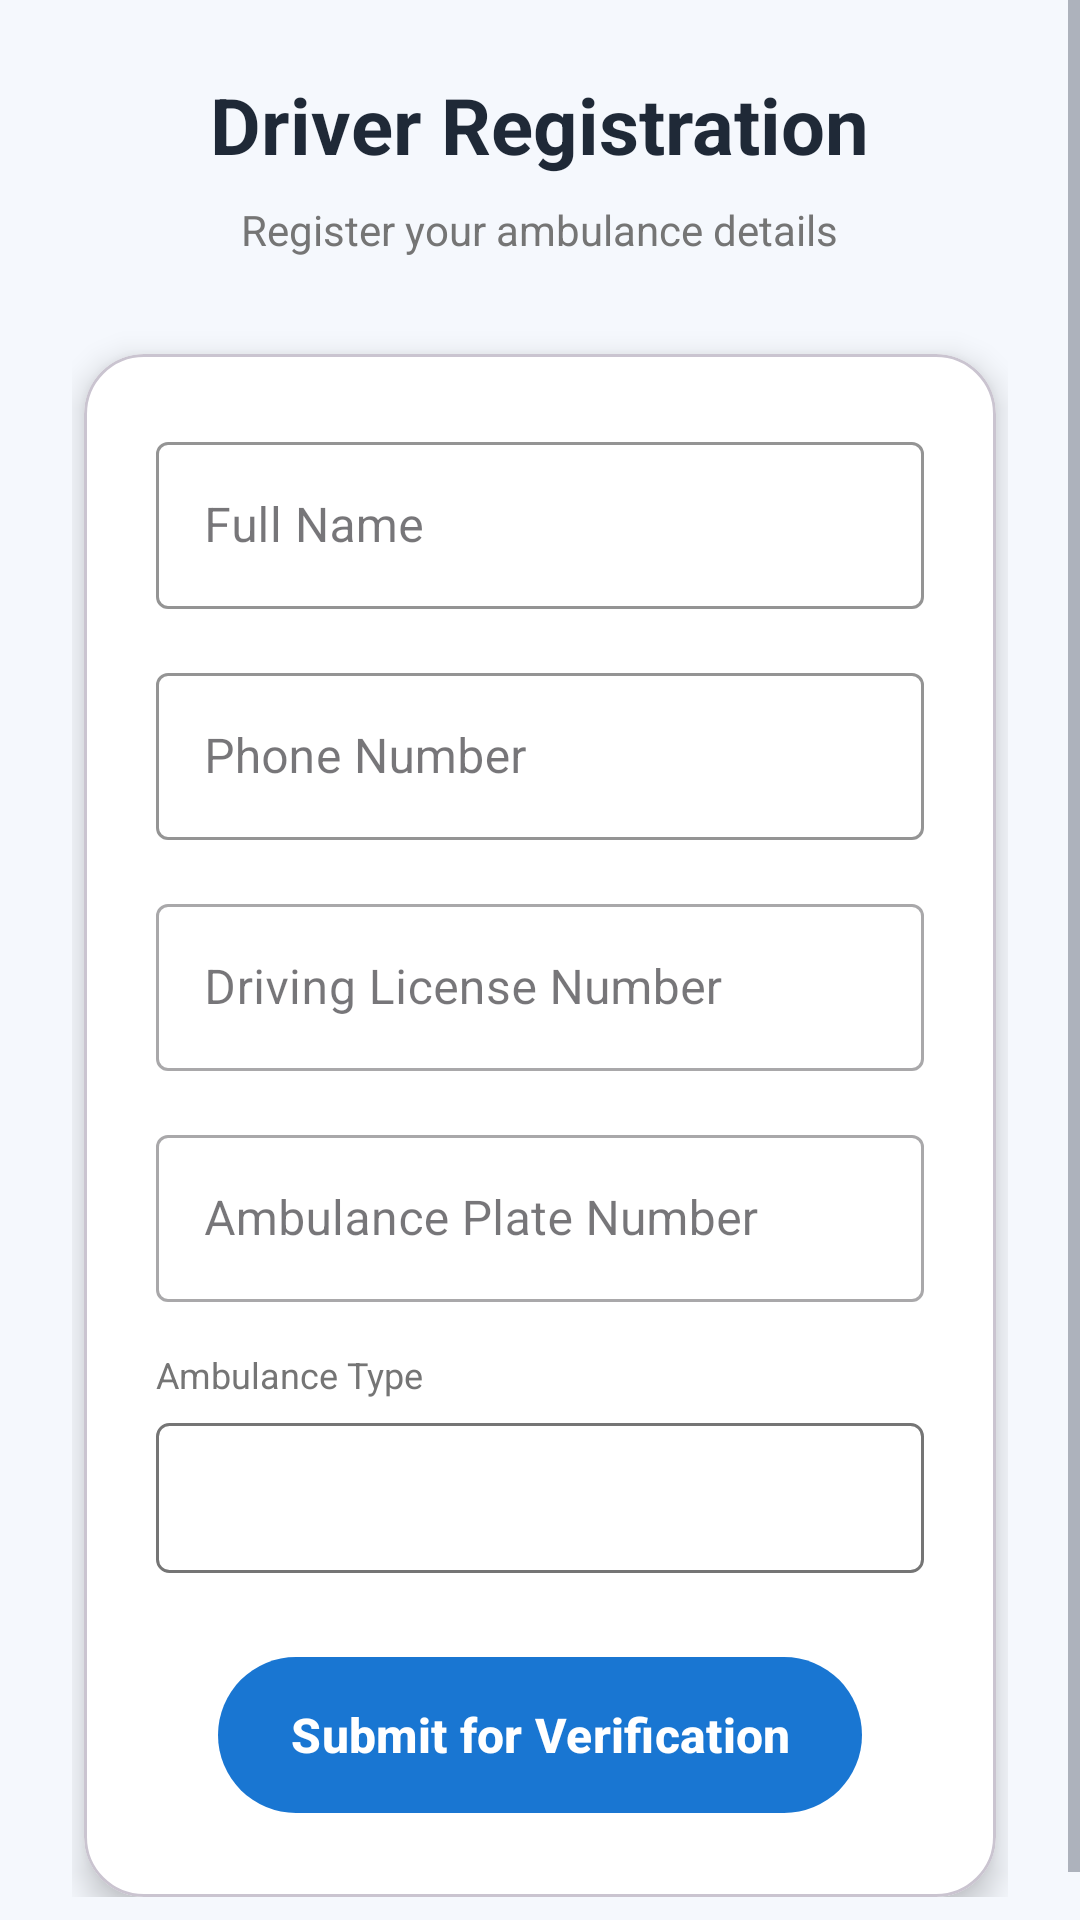

The Android layout XML behind this screen, and the referenced resources:
<!-- AndroidManifest.xml: application theme Theme.MediAssist -->
<!-- res/layout/activity_driver_registration.xml -->
<?xml version="1.0" encoding="utf-8"?>
<ScrollView xmlns:android="http://schemas.android.com/apk/res/android"
    xmlns:app="http://schemas.android.com/apk/res-auto"
    xmlns:tools="http://schemas.android.com/tools"
    android:layout_width="match_parent"
    android:layout_height="match_parent"
    android:background="@color/bg_light"
    android:fillViewport="true">

    <LinearLayout
        android:layout_width="match_parent"
        android:layout_height="wrap_content"
        android:gravity="center"
        android:orientation="vertical"
        android:padding="24dp">

        <TextView
            android:layout_width="wrap_content"
            android:layout_height="wrap_content"
            android:layout_marginBottom="8dp"
            android:text="Driver Registration"
            android:textColor="@color/text_primary"
            android:textSize="26sp"
            android:textStyle="bold" />

        <TextView
            android:layout_width="wrap_content"
            android:layout_height="wrap_content"
            android:layout_marginBottom="32dp"
            android:text="Register your ambulance details"
            android:textColor="#757575"
            android:textSize="14sp" />

        <com.google.android.material.card.MaterialCardView
            android:layout_width="match_parent"
            android:layout_height="wrap_content"
            android:layout_marginHorizontal="4dp"
            app:cardBackgroundColor="@android:color/white"
            app:cardCornerRadius="20dp"
            app:cardElevation="6dp">

            <LinearLayout
                android:layout_width="match_parent"
                android:layout_height="wrap_content"
                android:orientation="vertical"
                android:padding="24dp">

                <com.google.android.material.textfield.TextInputLayout
                    style="@style/Widget.MaterialComponents.TextInputLayout.OutlinedBox"
                    android:layout_width="match_parent"
                    android:layout_height="wrap_content"
                    android:layout_marginBottom="16dp"
                    android:hint="Full Name"
                    app:boxStrokeColor="@color/colorPrimary"
                    app:hintTextColor="@color/colorPrimary">

                    <com.google.android.material.textfield.TextInputEditText
                        android:id="@+id/edtDriverName"
                        android:layout_width="match_parent"
                        android:layout_height="wrap_content"
                        android:inputType="textPersonName" />
                </com.google.android.material.textfield.TextInputLayout>

                <com.google.android.material.textfield.TextInputLayout
                    style="@style/Widget.MaterialComponents.TextInputLayout.OutlinedBox"
                    android:layout_width="match_parent"
                    android:layout_height="wrap_content"
                    android:layout_marginBottom="16dp"
                    android:hint="Phone Number"
                    app:boxStrokeColor="@color/colorPrimary"
                    app:hintTextColor="@color/colorPrimary">

                    <com.google.android.material.textfield.TextInputEditText
                        android:id="@+id/edtDriverPhone"
                        android:layout_width="match_parent"
                        android:layout_height="wrap_content"
                        android:inputType="phone" />
                </com.google.android.material.textfield.TextInputLayout>

                <com.google.android.material.textfield.TextInputLayout
                    style="@style/Widget.MaterialComponents.TextInputLayout.OutlinedBox"
                    android:layout_width="match_parent"
                    android:layout_height="wrap_content"
                    android:layout_marginBottom="16dp"
                    android:hint="Driving License Number">

                    <com.google.android.material.textfield.TextInputEditText
                        android:id="@+id/edtLicenseNumber"
                        android:layout_width="match_parent"
                        android:layout_height="wrap_content"
                        android:inputType="textCapCharacters" />
                </com.google.android.material.textfield.TextInputLayout>

                <com.google.android.material.textfield.TextInputLayout
                    style="@style/Widget.MaterialComponents.TextInputLayout.OutlinedBox"
                    android:layout_width="match_parent"
                    android:layout_height="wrap_content"
                    android:layout_marginBottom="16dp"
                    android:hint="Ambulance Plate Number">

                    <com.google.android.material.textfield.TextInputEditText
                        android:id="@+id/edtAmbulanceNumber"
                        android:layout_width="match_parent"
                        android:layout_height="wrap_content"
                        android:inputType="textCapCharacters" />
                </com.google.android.material.textfield.TextInputLayout>

                <TextView
                    android:layout_width="wrap_content"
                    android:layout_height="wrap_content"
                    android:layout_marginBottom="8dp"
                    android:text="Ambulance Type"
                    android:textColor="#757575"
                    android:textSize="12sp" />

                <Spinner
                    android:id="@+id/spinnerAmbulanceType"
                    android:layout_width="match_parent"
                    android:layout_height="50dp"
                    android:layout_marginBottom="24dp"
                    android:background="@drawable/bg_spinner_border"
                    android:spinnerMode="dropdown" />
                <com.google.android.material.button.MaterialButton
                    android:id="@+id/btnSubmitDriver"
                    android:layout_width="wrap_content"
                    android:layout_height="60dp"
                    android:layout_gravity="center_horizontal"
                    android:minWidth="200dp"
                    android:text="Submit for Verification"
                    android:textAllCaps="false"
                    android:textSize="16sp"
                    android:textStyle="bold"
                    app:backgroundTint="@color/colorPrimary"
                    app:cornerRadius="30dp"
                    app:elevation="4dp" />

            </LinearLayout>

        </com.google.android.material.card.MaterialCardView>

    </LinearLayout>
</ScrollView>
<!-- resources referenced by this layout -->
<resources>
  <color name="bg_light">#F5F8FD</color>
  <color name="colorPrimary">#1976D2</color>
  <color name="text_primary">#1F2937</color>
  <!-- drawable bg_spinner_border (drawable) -->
  <?xml version="1.0" encoding="utf-8"?>
  <shape xmlns:android="http://schemas.android.com/apk/res/android">
      <stroke android:width="1dp" android:color="#757575"/>
      <corners android:radius="4dp"/>
      <padding android:left="8dp" android:right="8dp"/>
      <solid android:color="@android:color/white"/>
  </shape>
  <style name="Theme.MediAssist" parent="Theme.Material3.Light.NoActionBar">
  
          
          <item name="colorPrimary">@color/blue_primary</item>
          <item name="colorPrimaryContainer">@color/blue_dark</item>
  
          
          <item name="android:windowBackground">@color/bg_light</item>
  
          
          <item name="android:statusBarColor">@color/blue_primary</item>
  
          
          <item name="android:textColorPrimary">@color/text_primary</item>
          <item name="android:textColorSecondary">@color/text_secondary</item>
  
      </style>
  <color name="blue_primary">#1E88E5</color>
  <color name="blue_dark">#1565C0</color>
  <color name="text_secondary">#6B7280</color>
</resources>
